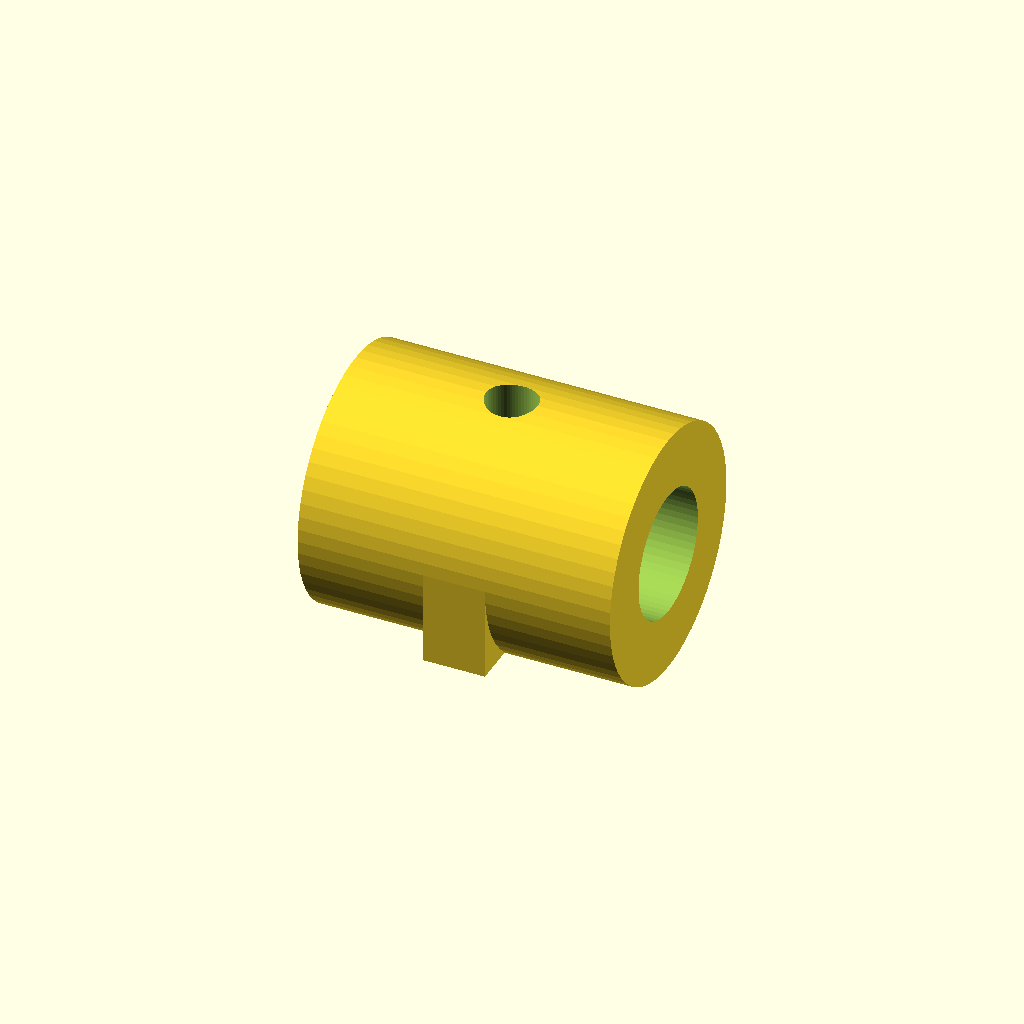
Cell 1 — every parameter at its default value.
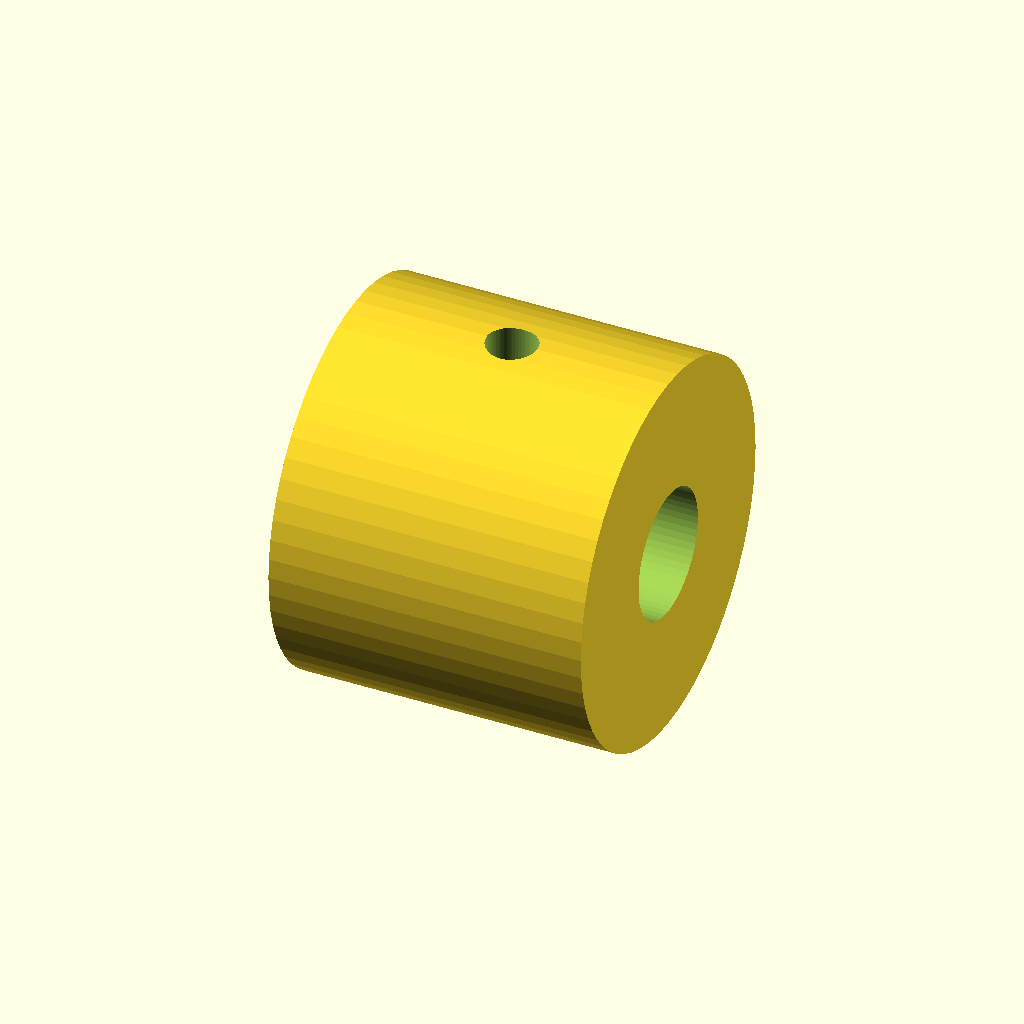
Cell 2: the same model with WALL = 8.
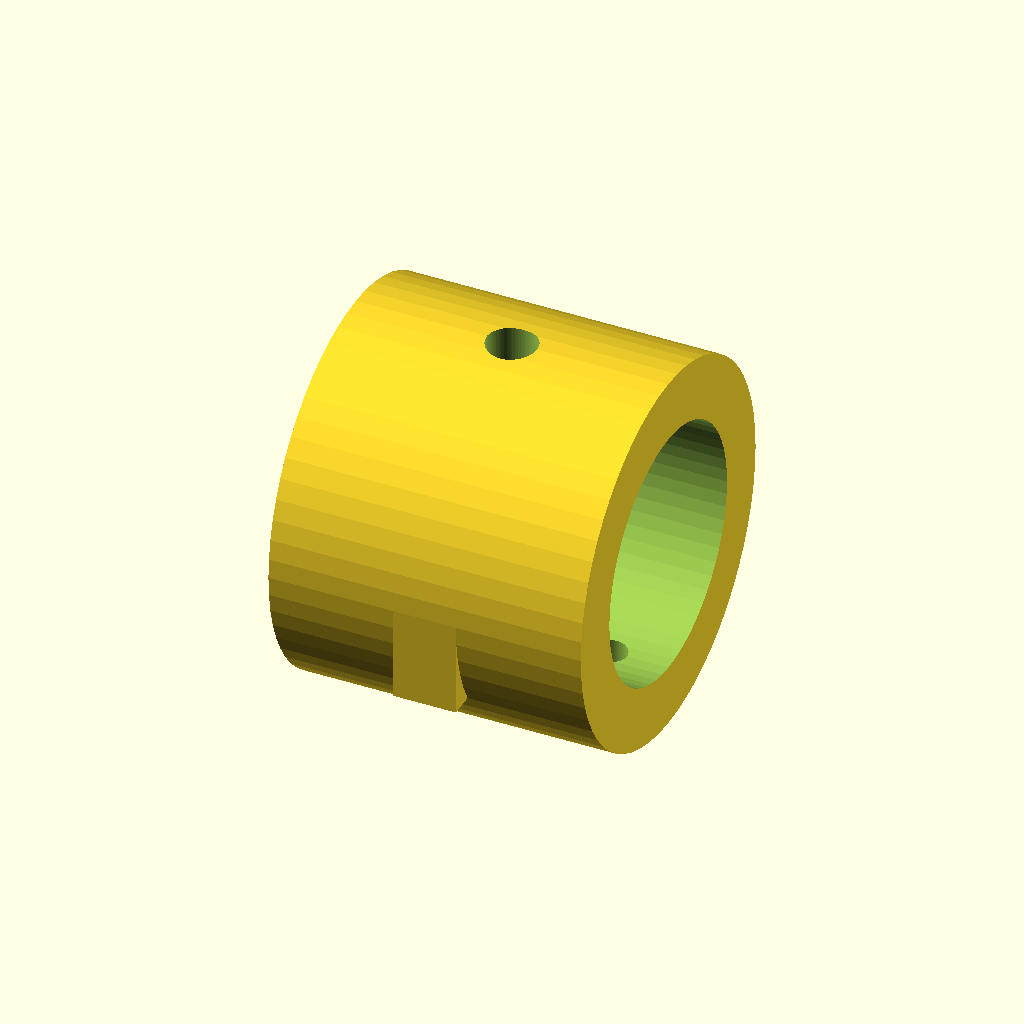
Cell 3: TUBE_D = 16 (everything else at default).
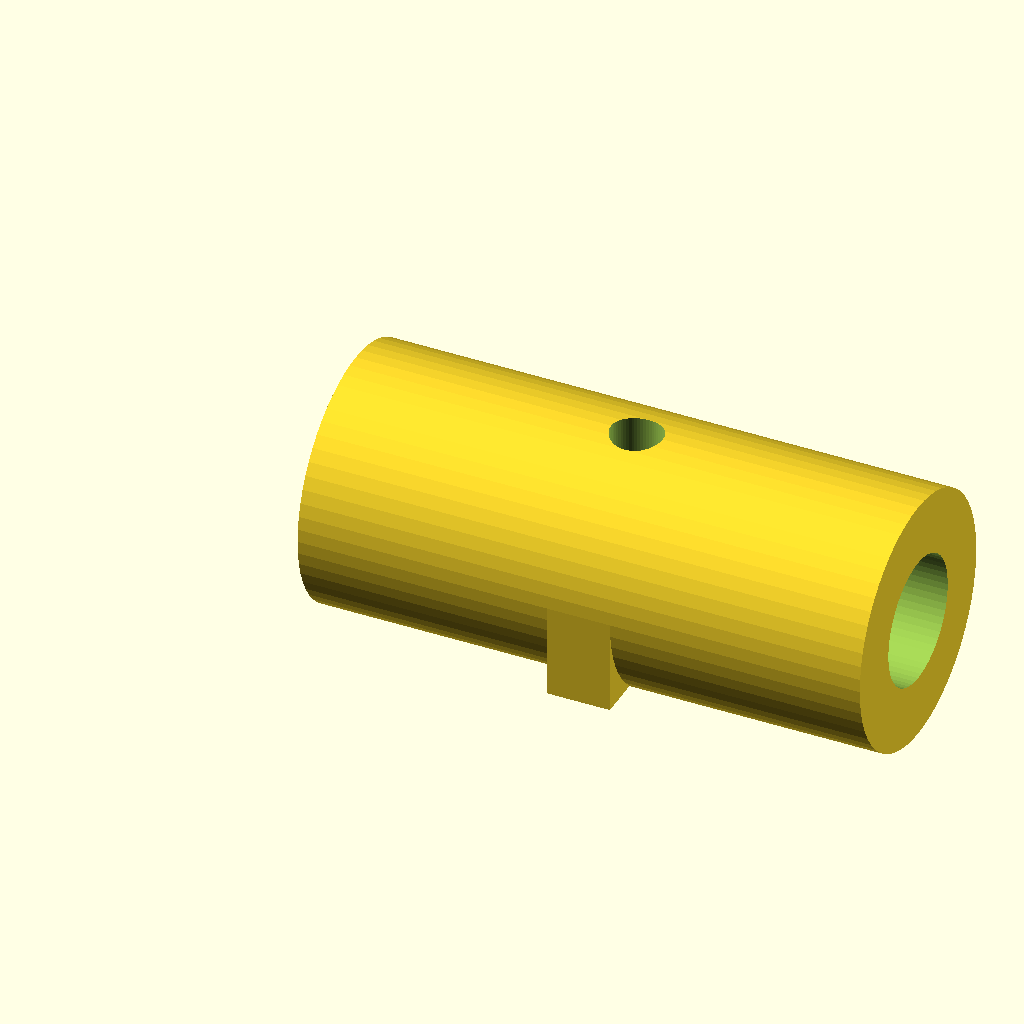
Cell 4 — TUBE_IN set to 32, the other parameters unchanged.
One fixed orthographic camera (rotation 55°, 0°, 25°; colour scheme Cornfield) for every cell.
Source of the model, Projects/Furuta-Pendulum/Mechanical/arm/arm_end_mount.scad:
// ============================================================
// arm_end_mount.scad  —  Furuta 臂端座
// 功能：8mm铝管插座 + MR63轴承座 + AS5600安装
// ============================================================

$fn  = 60;
TOL  = 0.15;
WALL = 4;      // 孔壁最小厚度 mm

// ---------- 管 ----------
TUBE_D   = 8;          // 铝管外径
TUBE_IN  = 16;         // 管插入深度

// ---------- 轴承 MR63 ----------
BEARING_OD = 6.0;      // 外径
BEARING_ID  = 3.0;     // 内径
BEARING_H   = 2.5;     // 厚度

// ---------- 摆杆轴 ----------
SHAFT_D = 3.0;         // 摆杆轴承段直径

// ---------- AS5600 ----------
AS5600_HOLE_SPAN = 12.5;  // 两安装孔中心距
AS5600_SCREW_D   = 2.0;   // M2 安装孔
AS5600_OFFSET    = 3.0;   // PCB 距轴承底面的间隙 (留给磁铁+芯片厚度)

// ---------- 顶丝 ----------
SCREW_D = 3.0;        // M3

// ============================================================
// 尺寸计算
// ============================================================
BOSS_R    = TUBE_D/2 + 4;           // 管套外半径
BODY_H    = TUBE_IN + 4;            // 管座总长 (水平)
BEARING_BOSS_H = 5;                 // 轴承座凸台高度

// 底部 AS5600 安装面总宽 (轴承座 + 两侧孔)
PCB_W = AS5600_HOLE_SPAN + 8;       // 比孔距宽一点

// ============================================================
module arm_end_mount() {
    difference() {
        union() {
            // ---- 水平管套 ----
            translate([0, 0, 0])
                rotate([0, 90, 0])
                    cylinder(d=TUBE_D + WALL*2, h=BODY_H);

            // ---- 过渡加强筋 (管套 → 轴承座) ----
            translate([BODY_H/2 - 2, -BOSS_R, -6])
                cube([4, BOSS_R*2, 6]);

            // ---- 轴承凸台 (向下) ----
            translate([BODY_H/2, 0, -BEARING_BOSS_H])
                cylinder(d=BEARING_OD + 4, h=BEARING_BOSS_H);

            // ---- AS5600 安装耳 (向下延伸) ----
            for (x = [-AS5600_HOLE_SPAN/2, AS5600_HOLE_SPAN/2]) {
                translate([BODY_H/2 + x, 0, -BEARING_BOSS_H])
                    cylinder(d=5, h=BEARING_BOSS_H + AS5600_OFFSET + 3);
            }
        }

        // ---- 铝管孔 ----
        translate([-1, 0, 0])
            rotate([0, 90, 0])
                cylinder(d=TUBE_D + TOL, h=BODY_H + 5);

        // ---- 摆杆轴通孔 (3mm) ----
        translate([BODY_H/2, 0, -BEARING_BOSS_H - AS5600_OFFSET - 5])
            cylinder(d=SHAFT_D + 0.3, h=BEARING_BOSS_H + AS5600_OFFSET + 15);

        // ---- 轴承座腔 (6mm OD, 从底部向上挖) ----
        translate([BODY_H/2, 0, -BEARING_BOSS_H])
            cylinder(d=BEARING_OD + 0.15, h=BEARING_H + 0.3);

        // ---- M2 AS5600 安装孔 ----
        for (x = [-AS5600_HOLE_SPAN/2, AS5600_HOLE_SPAN/2]) {
            translate([BODY_H/2 + x, 0, -BEARING_BOSS_H - AS5600_OFFSET - 5])
                cylinder(d=AS5600_SCREW_D + 0.2, h=10);
        }

        // ---- M3 顶丝 — 锁铝管 (从上面) ----
        translate([BODY_H/2, 0, BOSS_R])
            cylinder(d=SCREW_D + 0.2, h=10, center=true);
    }
}

arm_end_mount();


// ============================================================
// Assembly:
//   1. 8mm 铝管从左侧插入水平孔，顶丝锁紧
//   2. MR63 轴承从下方压入 6mm 腔
//   3. 摆杆轴 (3mm) 从上方穿过轴承
//   4. 径向磁铁粘在摆杆轴下端
//   5. AS5600 PCB 用 M2 螺丝固定在底部两耳
//   6. 磁铁距芯片面 ~1-2mm
// ============================================================
Parameter table extracted from the source (name, type, default, range or options):
TOL: number, default 0.15
WALL: number, default 4
TUBE_D: number, default 8
TUBE_IN: number, default 16
BEARING_OD: number, default 6
BEARING_ID: number, default 3
BEARING_H: number, default 2.5
SHAFT_D: number, default 3
AS5600_HOLE_SPAN: number, default 12.5
AS5600_SCREW_D: number, default 2
AS5600_OFFSET: number, default 3
SCREW_D: number, default 3
BEARING_BOSS_H: number, default 5
